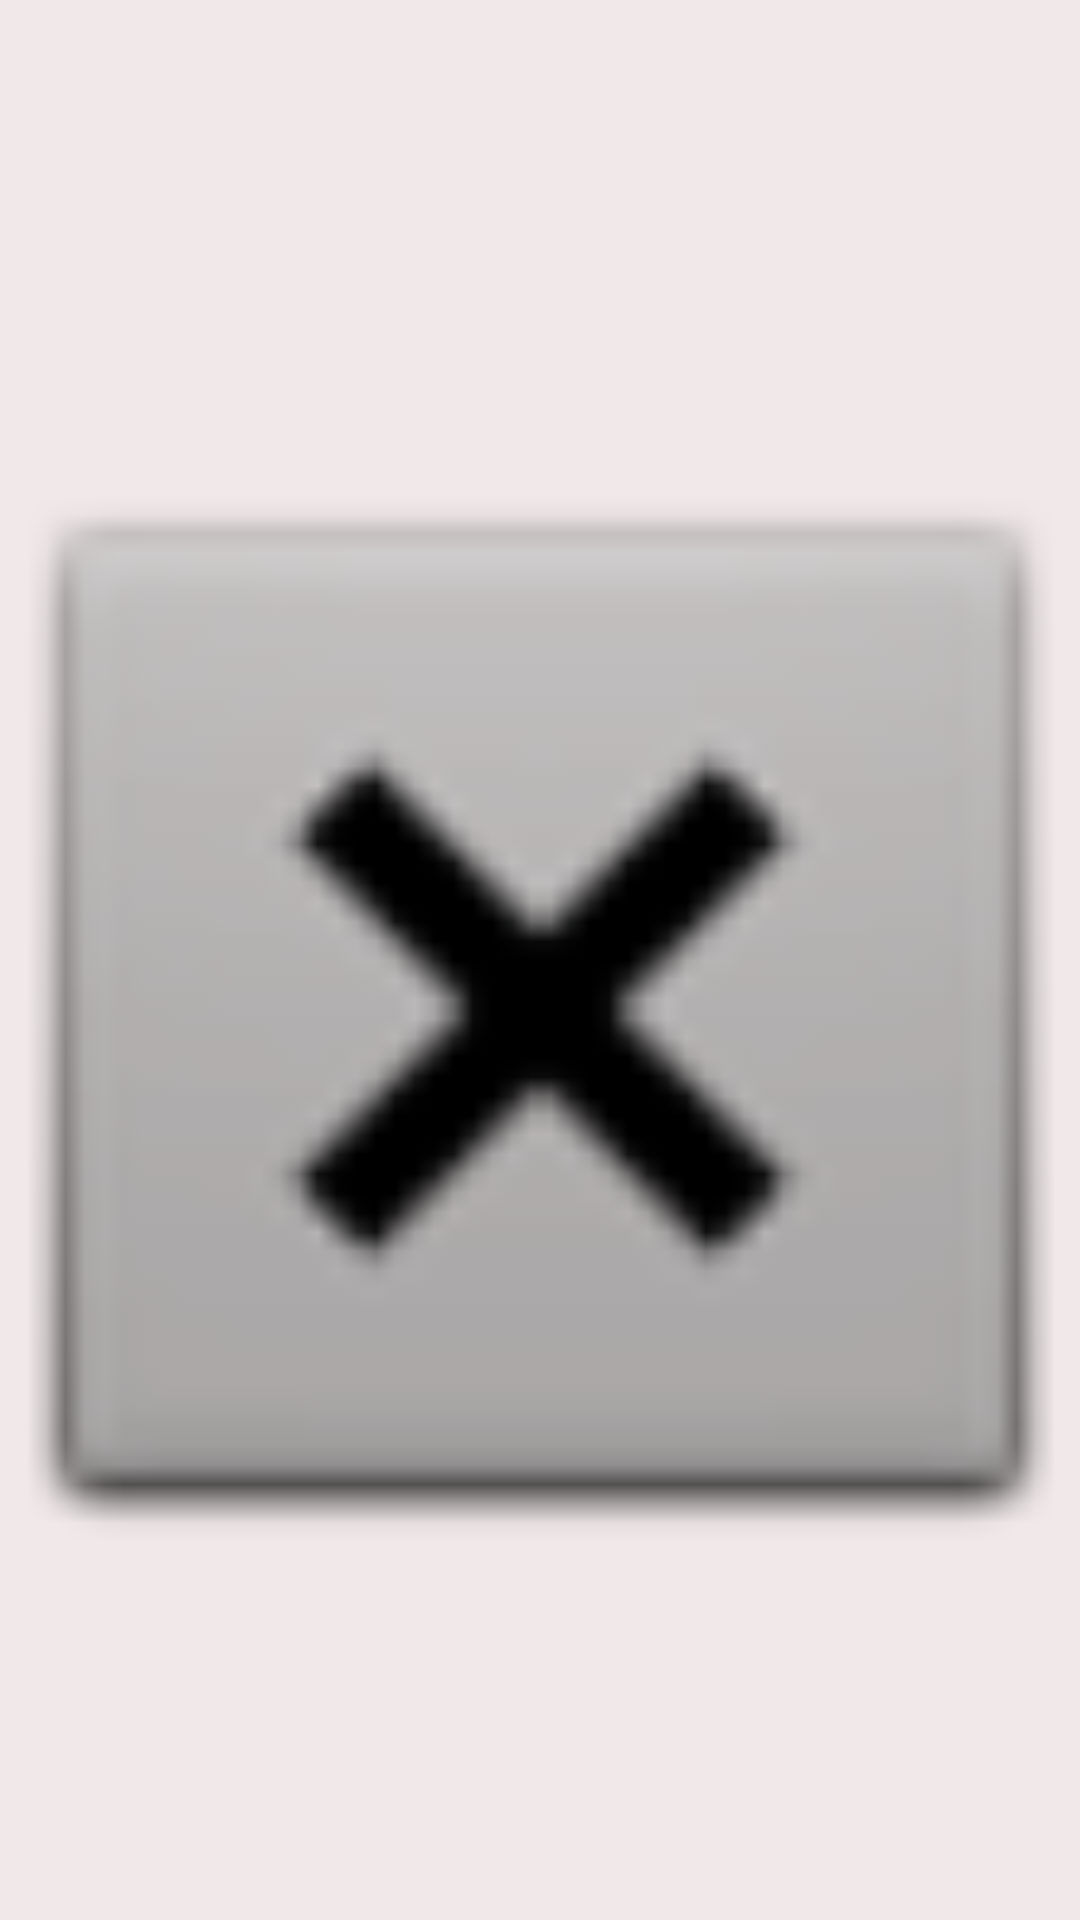

Reconstruct the res/layout file that produces this screen, plus the resources it refers to.
<!-- AndroidManifest.xml: application theme Theme.TaskMaster -->
<!-- res/layout/activity_all_tasks.xml -->
<?xml version="1.0" encoding="utf-8"?>
<androidx.constraintlayout.widget.ConstraintLayout xmlns:android="http://schemas.android.com/apk/res/android"
    xmlns:app="http://schemas.android.com/apk/res-auto"
    xmlns:tools="http://schemas.android.com/tools"
    android:layout_width="match_parent"
    android:layout_height="match_parent"
    android:background="#F1E9E9">

    <ImageView
        android:id="@+id/sampleImage"
        android:layout_width="414dp"
        android:layout_height="500dp"
        app:layout_constraintBottom_toBottomOf="parent"
        app:layout_constraintEnd_toEndOf="parent"
        app:layout_constraintStart_toStartOf="parent"
        app:layout_constraintTop_toTopOf="parent"
        app:layout_constraintVertical_bias="0.617"
        app:srcCompat="@android:drawable/btn_dialog" />

    <TextView
        android:id="@+id/allTasksText"
        android:layout_width="wrap_content"
        android:layout_height="wrap_content"
        android:layout_marginStart="60dp"
        android:layout_marginTop="90dp"
        android:text="All Tasks"
        android:textSize="34sp"
        app:layout_constraintBottom_toTopOf="@+id/sampleImage"
        app:layout_constraintStart_toStartOf="parent"
        app:layout_constraintTop_toTopOf="parent" />


</androidx.constraintlayout.widget.ConstraintLayout>
<!-- resources referenced by this layout -->
<resources>
  <style name="Theme.TaskMaster" parent="Base.Theme.TaskMaster" />
  <style name="Base.Theme.TaskMaster" parent="Theme.Material3.DayNight.NoActionBar">
          
          
      </style>
</resources>
